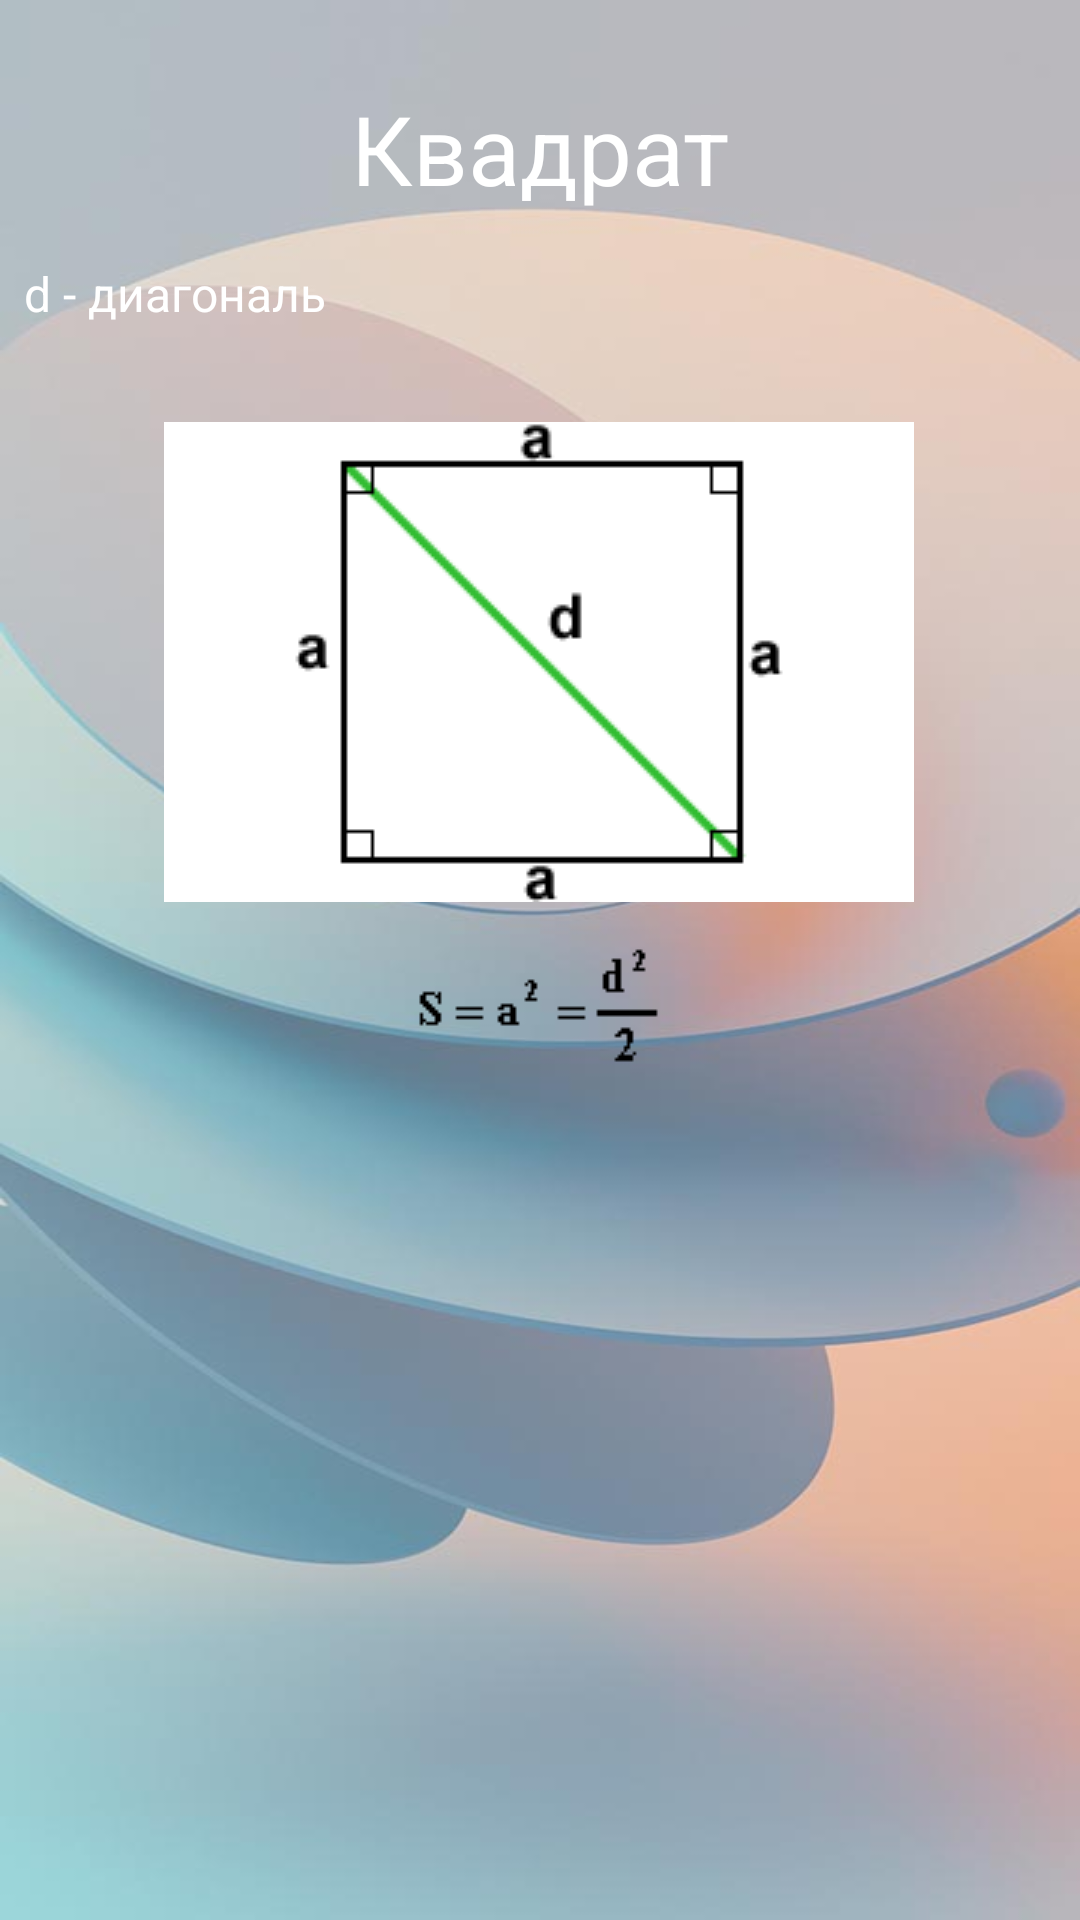

Here is an Android app screen rendered from its layout file. Give the layout XML and the strings, colors and styles it references.
<!-- AndroidManifest.xml: application theme Theme.VolumeAreaApp -->
<!-- res/layout/activity_f8.xml -->
<?xml version="1.0" encoding="utf-8"?>
<androidx.constraintlayout.widget.ConstraintLayout xmlns:android="http://schemas.android.com/apk/res/android"
    xmlns:app="http://schemas.android.com/apk/res-auto"
    xmlns:tools="http://schemas.android.com/tools"
    android:id="@+id/main"
    android:layout_width="match_parent"
    android:layout_height="match_parent"
    android:background="@drawable/back2"
    tools:context=".F8">

    <TextView
        android:id="@+id/f1TitleTextView"
        android:layout_width="0dp"
        android:layout_height="wrap_content"
        android:layout_marginTop="28dp"
        android:gravity="center"
        android:text="@string/square"
        android:textColor="@color/white"
        android:textSize="32sp"
        app:layout_constraintEnd_toEndOf="parent"
        app:layout_constraintHorizontal_bias="0.0"
        app:layout_constraintStart_toStartOf="parent"
        app:layout_constraintTop_toTopOf="parent" />

    <TextView
        android:id="@+id/f1_textView"
        android:layout_width="0dp"
        android:layout_height="wrap_content"
        android:layout_marginTop="8dp"
        android:padding="8dp"
        android:text="d - диагональ"
        android:textColor="@color/white"
        android:textSize="16sp"
        app:layout_constraintEnd_toEndOf="parent"
        app:layout_constraintHorizontal_bias="0.0"
        app:layout_constraintStart_toStartOf="parent"
        app:layout_constraintTop_toBottomOf="@+id/f1TitleTextView" />

    <ImageView
        android:id="@+id/imageView2"
        android:layout_width="wrap_content"
        android:layout_height="wrap_content"
        android:layout_marginTop="24dp"
        android:src="@drawable/f8"
        app:layout_constraintEnd_toEndOf="parent"
        app:layout_constraintHorizontal_bias="0.496"
        app:layout_constraintStart_toStartOf="parent"
        app:layout_constraintTop_toBottomOf="@+id/f1_textView" />

    <ImageView
        android:id="@+id/imageView3"
        android:layout_width="wrap_content"
        android:layout_height="wrap_content"
        android:layout_marginTop="12dp"
        android:src="@drawable/f8_1"
        app:layout_constraintEnd_toEndOf="parent"
        app:layout_constraintHorizontal_bias="0.498"
        app:layout_constraintStart_toStartOf="parent"
        app:layout_constraintTop_toBottomOf="@+id/imageView2" />



</androidx.constraintlayout.widget.ConstraintLayout>
<!-- resources referenced by this layout -->
<resources>
  <!-- drawable back2: jpg bitmap (drawable, 28486 bytes) -->
  <!-- drawable f8: gif bitmap (drawable, 1879 bytes) -->
  <!-- drawable f8_1: gif bitmap (drawable, 1035 bytes) -->
  <string name="square">Квадрат</string>
  <style name="Theme.VolumeAreaApp" parent="Base.Theme.VolumeAreaApp" />
  <style name="Base.Theme.VolumeAreaApp" parent="Theme.Material3.DayNight">
          
          
      </style>
  <!-- not gathered from this repository: default colours our renderer supplied (Android Studio template values) -->
  <color name="white">#FFFFFFFF</color>
</resources>
